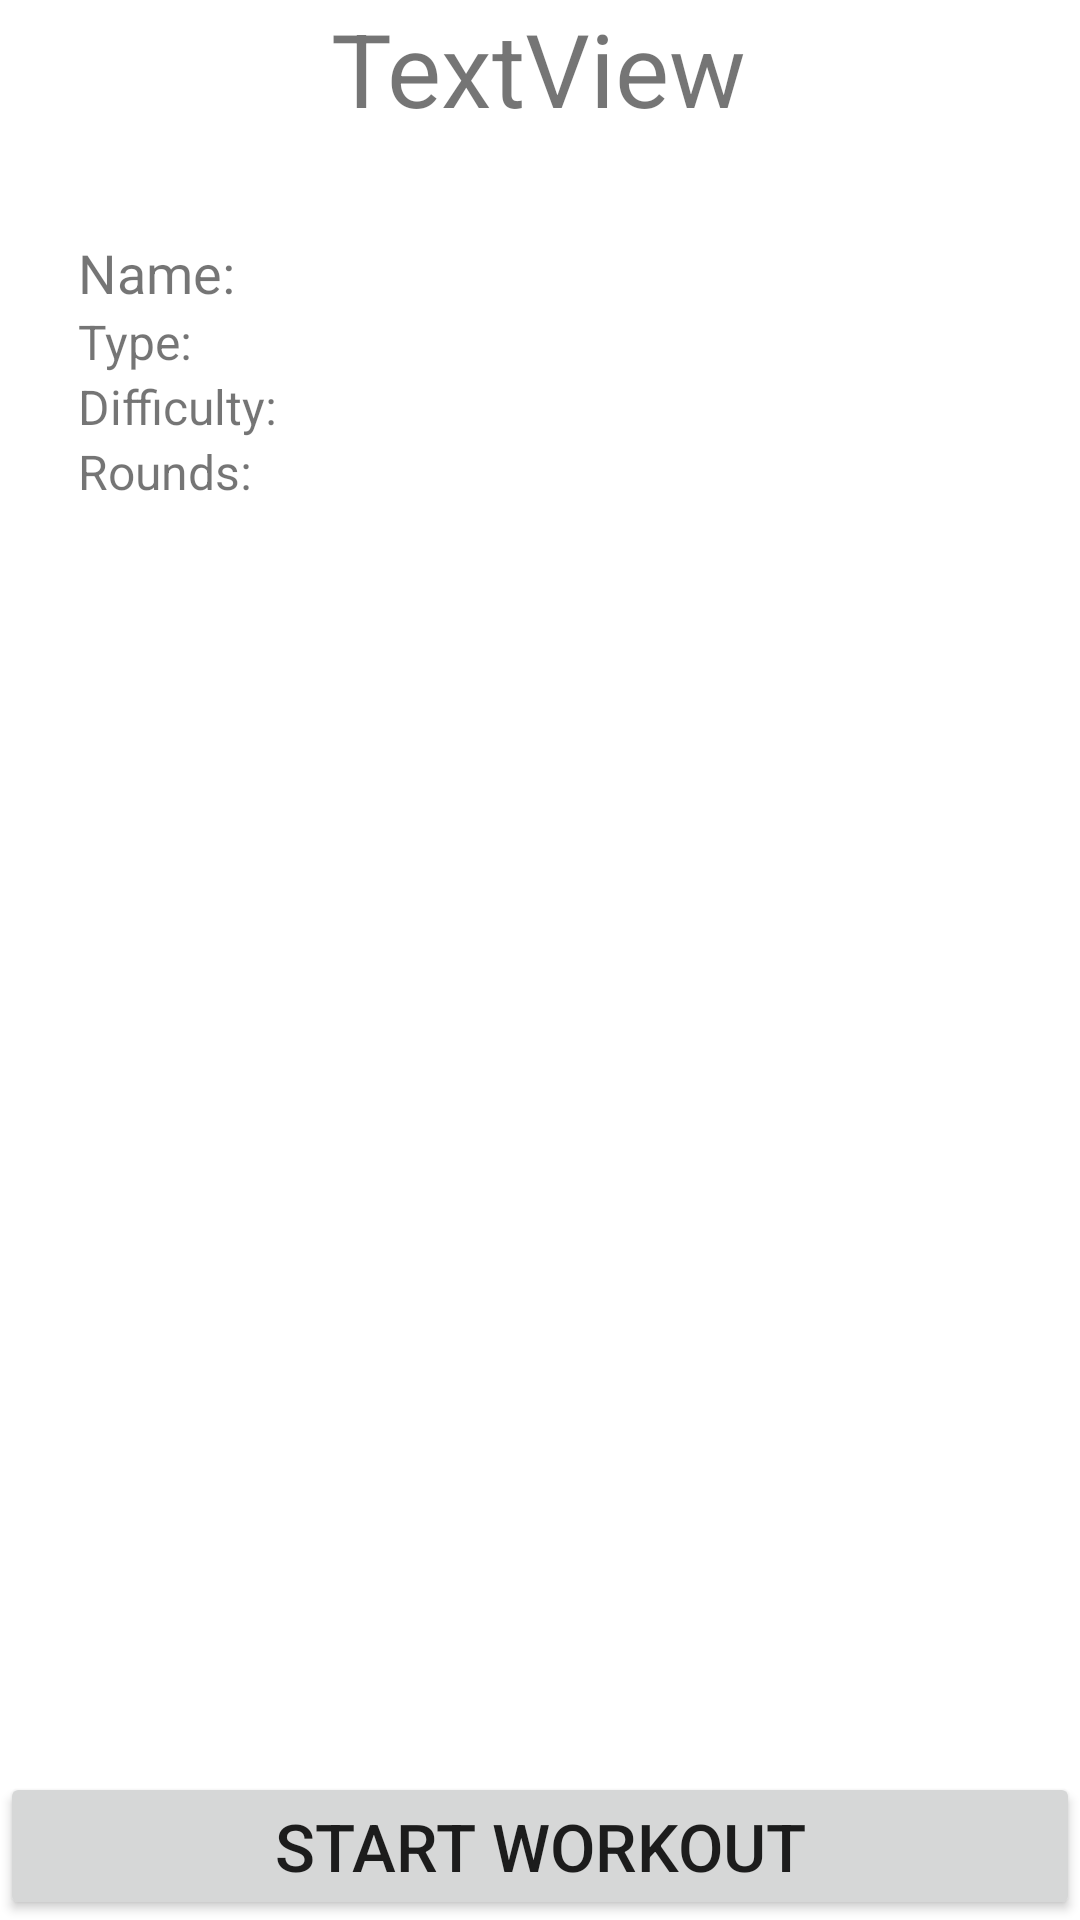

The Android layout XML behind this screen, and the referenced resources:
<!-- AndroidManifest.xml: application theme Theme.Fomenu -->
<!-- res/layout/activity_workout_preview.xml -->
<?xml version="1.0" encoding="utf-8"?>
<androidx.constraintlayout.widget.ConstraintLayout xmlns:android="http://schemas.android.com/apk/res/android"
    xmlns:app="http://schemas.android.com/apk/res-auto"
    xmlns:tools="http://schemas.android.com/tools"
    android:layout_width="match_parent"
    android:layout_height="match_parent"
    tools:context=".workout_preview_activity">

    <TextView
        android:id="@+id/tvPosition"
        android:layout_width="wrap_content"
        android:layout_height="wrap_content"
        android:text="TextView"
        android:textSize="34sp"
        app:layout_constraintBottom_toBottomOf="parent"
        app:layout_constraintEnd_toEndOf="parent"
        app:layout_constraintHorizontal_bias="0.498"
        app:layout_constraintStart_toStartOf="parent"
        app:layout_constraintTop_toTopOf="parent"
        app:layout_constraintVertical_bias="0" />

    <LinearLayout
        android:id="@+id/linearLayout3"
        android:layout_width="0dp"
        android:layout_height="wrap_content"
        android:layout_margin="10dp"
        android:orientation="vertical"
        android:padding="16dp"
        app:layout_constraintBottom_toBottomOf="parent"
        app:layout_constraintEnd_toEndOf="parent"
        app:layout_constraintHorizontal_bias="1.0"
        app:layout_constraintStart_toStartOf="parent"
        app:layout_constraintTop_toBottomOf="@+id/tvPosition"
        app:layout_constraintVertical_bias="0.016">

        <TextView
            android:id="@+id/nameTextView"
            android:layout_width="wrap_content"
            android:layout_height="wrap_content"
            android:text="Name: "
            android:textSize="18sp" />

        <TextView
            android:id="@+id/typeTextView"
            android:layout_width="wrap_content"
            android:layout_height="wrap_content"
            android:text="Type: "
            android:textSize="16sp" />
        <TextView
            android:id="@+id/difficultyTextView"
            android:layout_width="wrap_content"
            android:layout_height="wrap_content"
            android:text="Difficulty: "
            android:textSize="16sp" />
        <TextView
            android:id="@+id/roundTextView"
            android:layout_width="wrap_content"
            android:layout_height="wrap_content"
            android:text="Rounds: "
            android:textSize="16sp" />
    </LinearLayout>

    <androidx.recyclerview.widget.RecyclerView
        android:id="@+id/workoutRV"
        android:layout_width="0dp"
        android:layout_height="0dp"
        android:layout_margin="10dp"
        android:layout_marginBottom="421dp"
        app:layout_constraintBottom_toTopOf="@+id/startWorkoutBtn"
        app:layout_constraintEnd_toEndOf="parent"
        app:layout_constraintHorizontal_bias="0.0"
        app:layout_constraintStart_toStartOf="parent"
        app:layout_constraintTop_toBottomOf="@+id/linearLayout3"
        app:layout_constraintVertical_bias="0.0" />

    <Button
        android:id="@+id/startWorkoutBtn"
        android:layout_width="match_parent"
        android:layout_height="wrap_content"
        android:text="Start Workout"
        android:textSize="22sp"
        app:layout_constraintBottom_toBottomOf="parent"
        app:layout_constraintEnd_toEndOf="parent"
        app:layout_constraintHorizontal_bias="0.0"
        app:layout_constraintStart_toStartOf="parent"
        app:layout_constraintTop_toTopOf="@+id/tvPosition"
        app:layout_constraintVertical_bias="1.0" />

</androidx.constraintlayout.widget.ConstraintLayout>
<!-- resources referenced by this layout -->
<resources>
  <style name="Theme.Fomenu" parent="Theme.MaterialComponents.DayNight.DarkActionBar">
          <item name="android:windowBackground">@color/white</item>
          
          <item name="colorPrimary">@color/purple_500</item>
          <item name="colorPrimaryVariant">@color/purple_700</item>
          <item name="colorOnPrimary">@color/white</item>
          
          <item name="colorSecondary">@color/teal_200</item>
          <item name="colorSecondaryVariant">@color/teal_700</item>
          <item name="colorOnSecondary">@color/black</item>
          
          <item name="android:statusBarColor">?attr/colorPrimaryVariant</item>
          
      </style>
  <color name="white">#FFFFFFFF</color>
  <color name="purple_500">#FF6200EE</color>
  <color name="purple_700">#FF3700B3</color>
  <color name="teal_200">#FF03DAC5</color>
  <color name="teal_700">#FF018786</color>
  <color name="black">#FF000000</color>
</resources>
